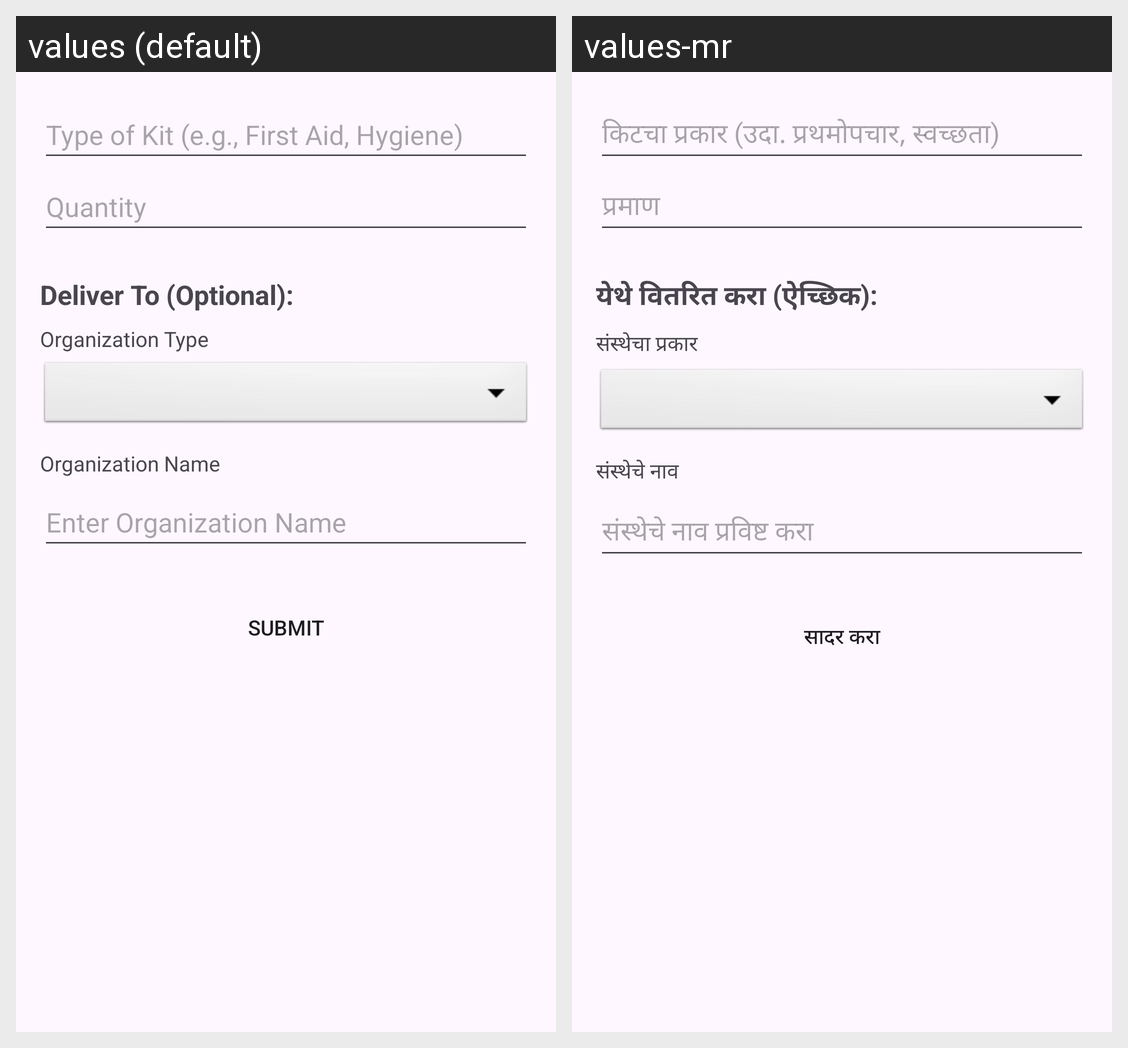

Here is an Android app screen in its default locale and in the app's own translations. Write out the translated-string differences for the strings that appear on this screen.
Android screen res/layout/form_medical.xml rendered under 2 locales, left to right: values (default), values-mr. Device: Nexus 5 (rendered at 1080×1920; each locale shown at half size, 540×960, under a caption strip naming it); theme Theme.KindHands.
Strings drawn on this screen, with the default value and each locale's value (text and hints the layout hard-codes, and strings that could not be matched under every locale, appear in the picture but are not listed):

kit_type_hint
  values: Type of Kit (e.g., First Aid, Hygiene)
  values-mr: किटचा प्रकार (उदा. प्रथमोपचार, स्वच्छता)

quantity_hint
  values: Quantity
  values-mr: प्रमाण

deliver_to_optional_label
  values: Deliver To (Optional):
  values-mr: येथे वितरित करा (ऐच्छिक):

organization_type_label
  values: Organization Type
  values-mr: संस्थेचा प्रकार

organization_name_label
  values: Organization Name
  values-mr: संस्थेचे नाव

enter_organization_name_hint
  values: Enter Organization Name
  values-mr: संस्थेचे नाव प्रविष्ट करा

submit_button
  values: SUBMIT
  values-mr: सादर करा
